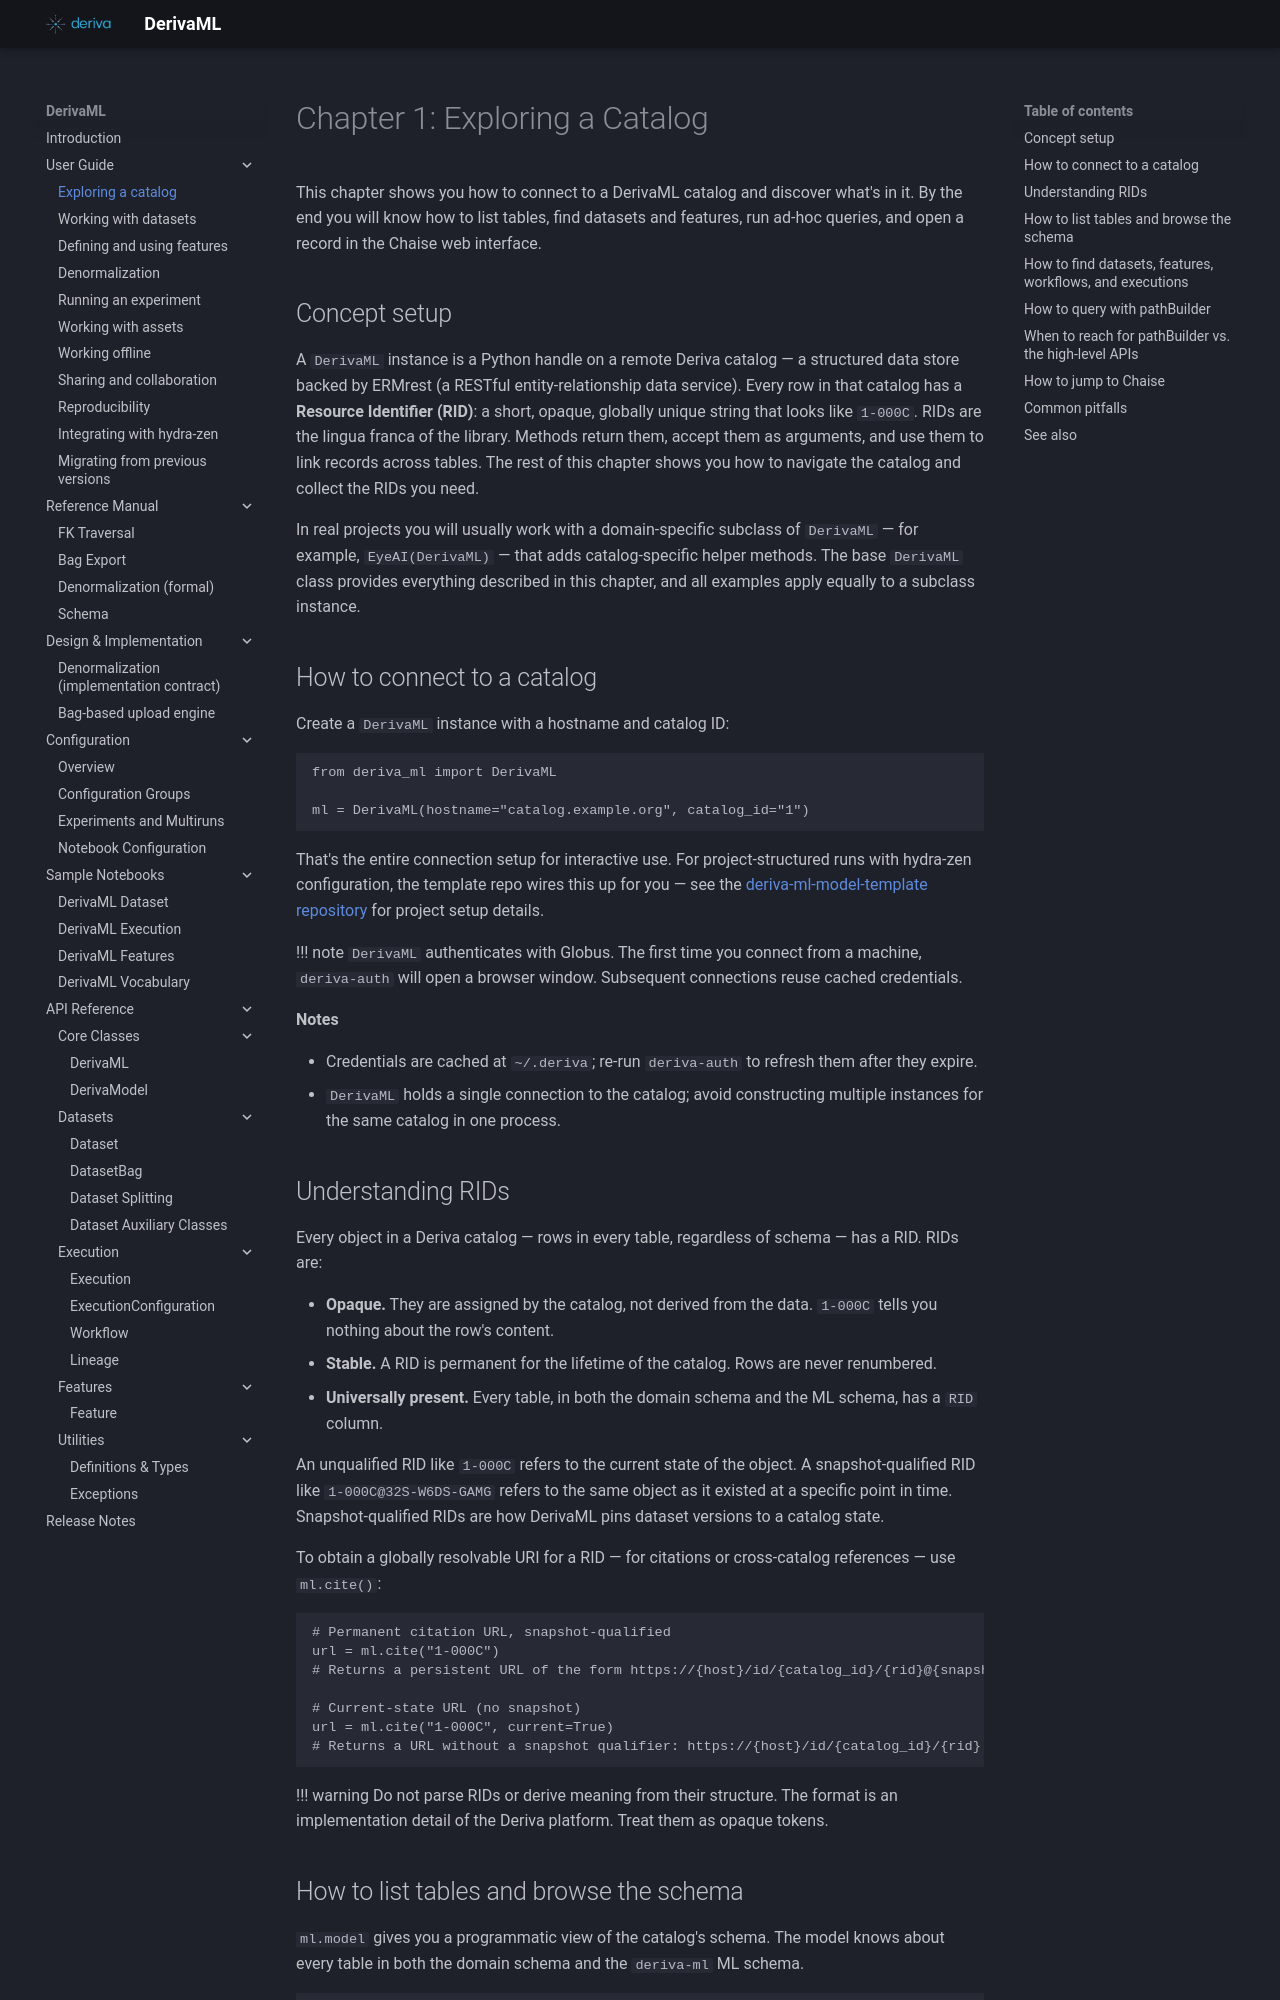

repository: informatics-isi-edu/deriva-ml · page: user-guide/exploring/index.html · generator: mkdocs

# Chapter 1: Exploring a Catalog

This chapter shows you how to connect to a DerivaML catalog and discover what's in it. By the end you will know how to list tables, find datasets and features, run ad-hoc queries, and open a record in the Chaise web interface.

## Concept setup

A `DerivaML` instance is a Python handle on a remote Deriva catalog — a structured data store backed by ERMrest (a RESTful entity-relationship data service). Every row in that catalog has a **Resource Identifier (RID)**: a short, opaque, globally unique string that looks like `1-000C`. RIDs are the lingua franca of the library. Methods return them, accept them as arguments, and use them to link records across tables. The rest of this chapter shows you how to navigate the catalog and collect the RIDs you need.

In real projects you will usually work with a domain-specific subclass of `DerivaML` — for example, `EyeAI(DerivaML)` — that adds catalog-specific helper methods. The base `DerivaML` class provides everything described in this chapter, and all examples apply equally to a subclass instance.

## How to connect to a catalog

Create a `DerivaML` instance with a hostname and catalog ID:

```python
from deriva_ml import DerivaML

ml = DerivaML(hostname="catalog.example.org", catalog_id="1")
```

That's the entire connection setup for interactive use. For project-structured runs with hydra-zen configuration, the template repo wires this up for you — see the [deriva-ml-model-template repository](https://github.com/informatics-isi-edu/deriva-ml-model-template) for project setup details.

!!! note
    `DerivaML` authenticates with Globus. The first time you connect from a machine, `deriva-auth` will open a browser window. Subsequent connections reuse cached credentials.

**Notes**

- Credentials are cached at `~/.deriva`; re-run `deriva-auth` to refresh them after they expire.
- `DerivaML` holds a single connection to the catalog; avoid constructing multiple instances for the same catalog in one process.

## Understanding RIDs

Every object in a Deriva catalog — rows in every table, regardless of schema — has a RID. RIDs are:

- **Opaque.** They are assigned by the catalog, not derived from the data. `1-000C` tells you nothing about the row's content.
- **Stable.** A RID is permanent for the lifetime of the catalog. Rows are never renumbered.
- **Universally present.** Every table, in both the domain schema and the ML schema, has a `RID` column.

An unqualified RID like `1-000C` refers to the current state of the object. A snapshot-qualified RID like `1-000C@32S-W6DS-GAMG` refers to the same object as it existed at a specific point in time. Snapshot-qualified RIDs are how DerivaML pins dataset versions to a catalog state.

To obtain a globally resolvable URI for a RID — for citations or cross-catalog references — use `ml.cite()`:

```python
# Permanent citation URL, snapshot-qualified
url = ml.cite("1-000C")
# Returns a persistent URL of the form https://{host}/id/{catalog_id}/{rid}@{snapshot_time}

# Current-state URL (no snapshot)
url = ml.cite("1-000C", current=True)
# Returns a URL without a snapshot qualifier: https://{host}/id/{catalog_id}/{rid}
```

!!! warning
    Do not parse RIDs or derive meaning from their structure. The format is an implementation detail of the Deriva platform. Treat them as opaque tokens.
